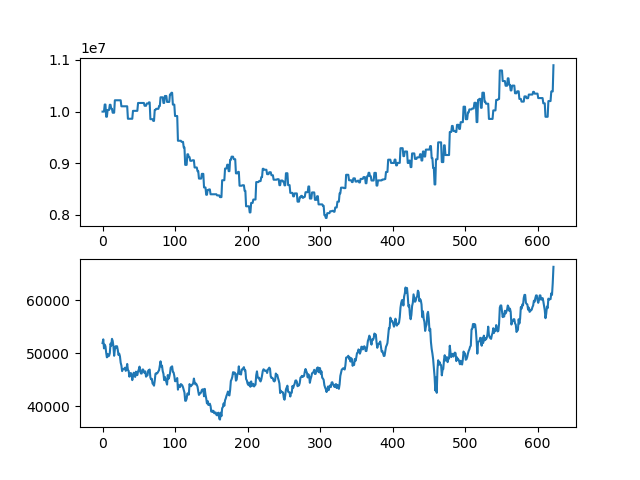

The file beside this chart, header and first rows:
asset, close
10000000, 51900
10000000, 52600
10000000, 50900
10137200, 51600
10137200, 51300
9900800, 50100
9900800, 49200
10031450, 49850
10031450, 49400
10031450, 49500
10132450, 50000
10132450, 51800
10054450, 51400
10054450, 52700
9978450, 52300
9978450, 51300
9978450, 49500
10219650, 50700
10219650, 51300
10219650, 51100
10219650, 51300
10219650, 50600
10219650, 49650
10219650, 49900
10219650, 49400
10219650, 48200
10103050, 47650
10103050, 46600
10103050, 47000
10103050, 47000
10103050, 47050
10103050, 47250
10103050, 46650
10103050, 47000
10103050, 47950
9861550, 46800
9861550, 46650
9861550, 45550
9861550, 46150
9861550, 46250
9861550, 45950
9861550, 44900
10014850, 45600
10014850, 46300
10014850, 46000
10014850, 45500
10014850, 46500
10014850, 46050
10014850, 45850
10167450, 46550
10167450, 46900
10167450, 47450
10167450, 46500
10167450, 46150
10167450, 46150
10167450, 46900
10167450, 46900
10167450, 46500
10112950, 46250
10112950, 46550
... 563 more rows
